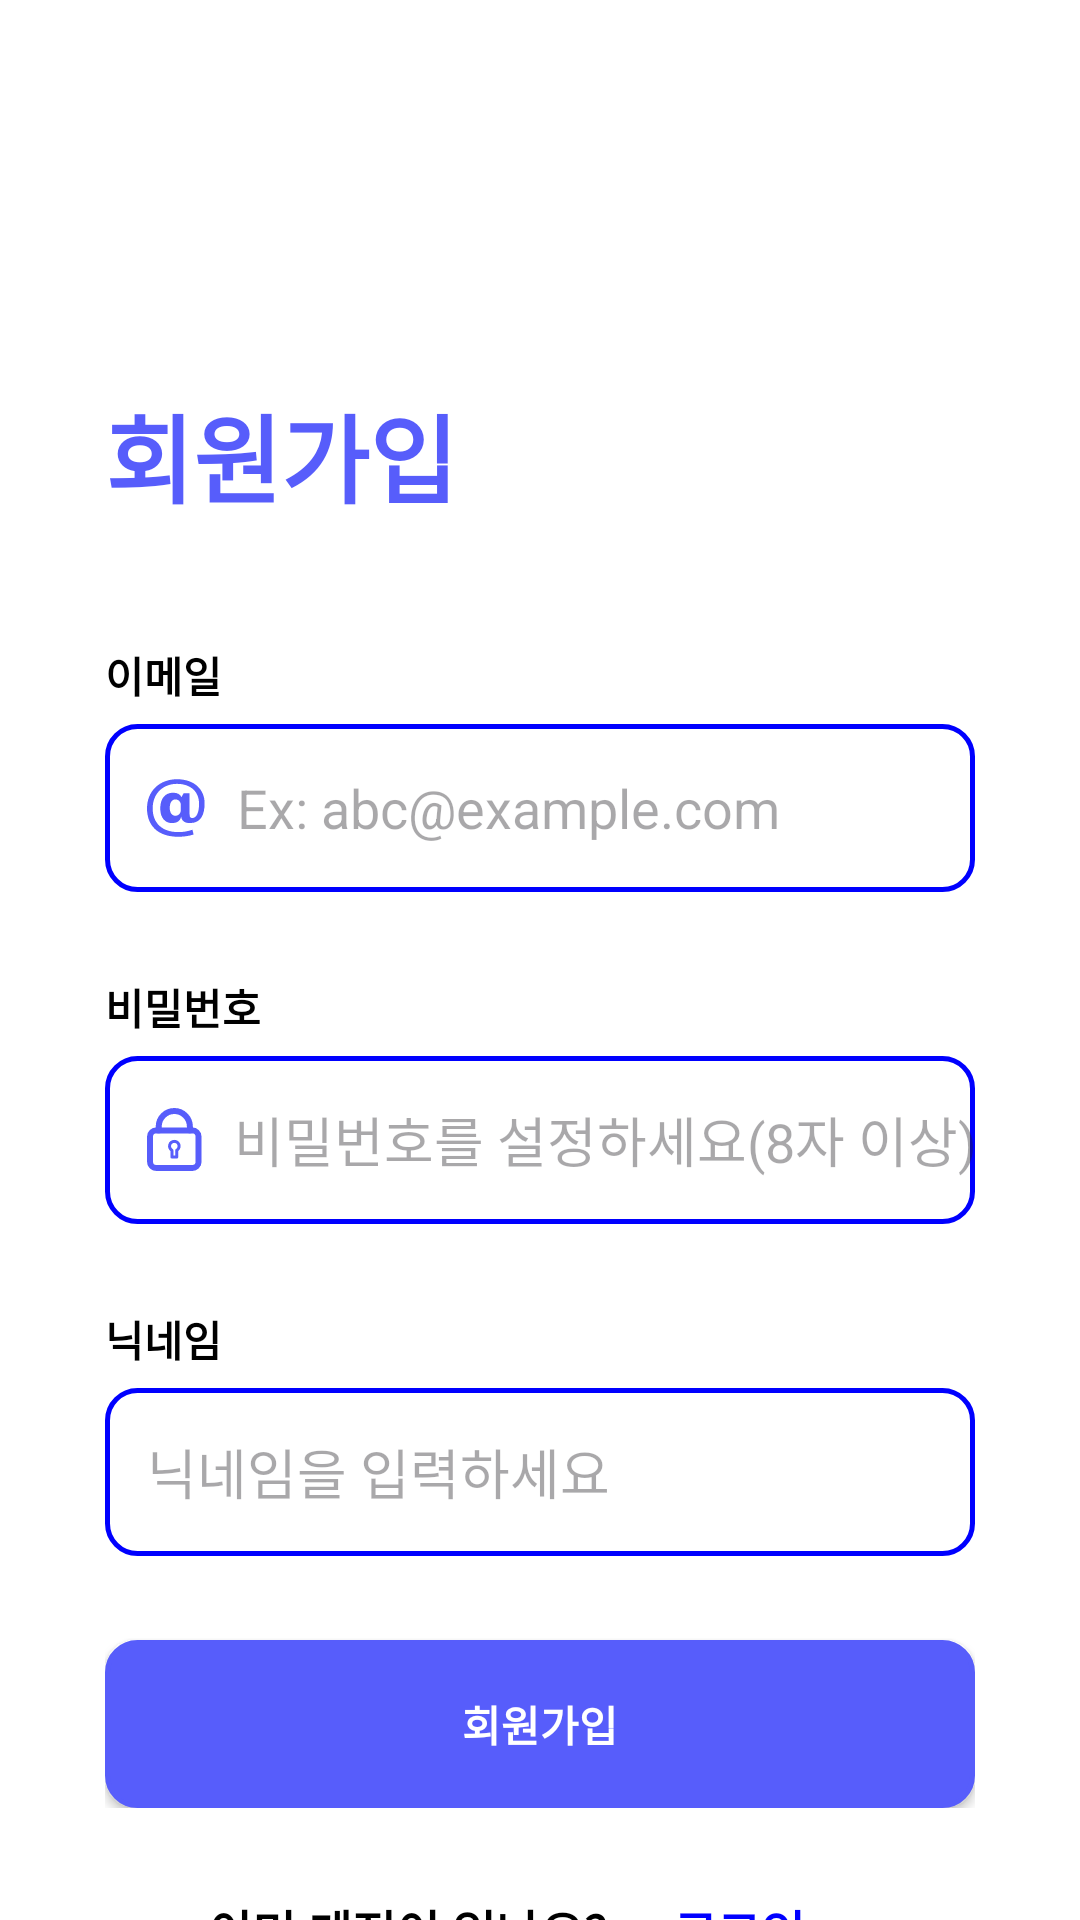

Layout XML and referenced resources for this Android screen:
<!-- AndroidManifest.xml: application theme Theme.TOT -->
<!-- res/layout/activity_register.xml -->
<?xml version="1.0" encoding="utf-8"?>
<LinearLayout xmlns:android="http://schemas.android.com/apk/res/android"
    xmlns:app="http://schemas.android.com/apk/res-auto"
    xmlns:tools="http://schemas.android.com/tools"
    android:id="@+id/main"
    android:layout_width="match_parent"
    android:layout_height="match_parent"
    android:paddingStart="35dp"
    android:paddingEnd="35dp"
    android:orientation="vertical"
    tools:context=".Authentication.RegisterActivity">

    
    <ImageView
        android:id="@+id/btn_back"
        android:layout_width="24dp"
        android:layout_height="24dp"
        android:layout_marginTop="?attr/actionBarSize"
        android:src="@drawable/ic_back"
        android:contentDescription="뒤로가기"
        android:clickable="true"
        android:focusable="true"
        android:background="?attr/selectableItemBackgroundBorderless" />

    <TextView
        android:layout_width="wrap_content"
        android:layout_height="wrap_content"
        android:layout_marginTop="40dp"
        android:layout_marginBottom="40dp"
        android:textSize="32sp"
        android:text="회원가입"
        android:textStyle="bold"
        android:textColor="#575DFB"/>

    <LinearLayout
        android:layout_width="match_parent"
        android:layout_height="wrap_content"
        android:layout_marginBottom="29dp"
        android:orientation="vertical">
        <TextView
            android:layout_width="wrap_content"
            android:layout_height="wrap_content"
            android:layout_marginBottom="6dp"
            android:text="이메일"
            android:textStyle="bold"
            android:textColor="@color/black"/>
        <EditText
            android:id="@+id/et_email"
            android:layout_width="match_parent"
            android:layout_height="56dp"
            android:layout_marginBottom="28dp"
            android:background="@drawable/button_style2"
            android:drawableLeft="@drawable/ic_email"
            android:paddingStart="14dp"
            android:textAlignment="textStart"
            android:maxLines="1"
            android:hint="Ex: abc@example.com"
            android:drawablePadding="10dp" />
        <TextView
            android:layout_width="wrap_content"
            android:layout_height="wrap_content"
            android:layout_marginBottom="6dp"
            android:text="비밀번호"
            android:textStyle="bold"
            android:textColor="@color/black"/>
        <EditText
            android:id="@+id/et_password"
            android:layout_width="match_parent"
            android:layout_height="56dp"
            android:layout_marginBottom="28dp"
            android:background="@drawable/button_style2"
            android:drawableLeft="@drawable/ic_lock"
            android:paddingStart="14dp"
            android:textAlignment="textStart"
            android:maxLines="1"
            android:inputType="textPassword"
            android:hint="비밀번호를 설정하세요(8자 이상)"
            android:drawablePadding="10dp" />

        <TextView
            android:layout_width="wrap_content"
            android:layout_height="wrap_content"
            android:layout_marginBottom="6dp"
            android:text="닉네임"
            android:textStyle="bold"
            android:textColor="@color/black"/>
        <EditText
            android:id="@+id/et_nickname"
            android:layout_width="match_parent"
            android:layout_height="56dp"
            android:layout_marginBottom="28dp"
            android:background="@drawable/button_style2"
            android:drawableLeft="@drawable/ic_nickname"
            android:paddingStart="14dp"
            android:textAlignment="textStart"
            android:maxLines="1"
            android:hint="닉네임을 입력하세요"
            android:drawablePadding="10dp" />

        <Button
            android:id="@+id/btn_register"
            android:layout_width="match_parent"
            android:layout_height="56dp"
            android:background="@drawable/button_style2"
            android:backgroundTint="#575DFB"
            android:text="회원가입"
            android:textColor="@color/white"
            android:textStyle="bold"/>
    </LinearLayout>

    <LinearLayout
        android:layout_width="wrap_content"
        android:layout_height="wrap_content"
        android:layout_gravity="center_horizontal">
        <TextView
            android:layout_width="wrap_content"
            android:layout_height="wrap_content"
            android:text="이미 계정이 있나요?"
            android:textSize="16sp"
            android:textStyle="bold"
            android:textColor="@color/black"/>
        <Button
            android:id="@+id/btn_login"
            android:layout_width="wrap_content"
            android:layout_height="wrap_content"
            android:background="@android:color/transparent"
            android:text="로그인"
            android:textSize="16sp"
            android:textColor="#0000ff"
            android:textStyle="bold"/>

    </LinearLayout>
</LinearLayout>
<!-- resources referenced by this layout -->
<resources>
  <color name="black">#FF000000</color>
  <color name="white">#FFFFFFFF</color>
  <!-- drawable button_style2 (drawable) -->
  <?xml version="1.0" encoding="utf-8"?>
  <shape xmlns:android="http://schemas.android.com/apk/res/android">
      <corners android:radius="10dp"/>
      <solid android:color="@color/white"/>
      <stroke android:color="#0000ff" android:width="1.5dp"/>
  
  </shape>
  <!-- drawable ic_email (drawable) -->
  <vector xmlns:android="http://schemas.android.com/apk/res/android"
      android:width="20dp"
      android:height="20dp"
      android:viewportWidth="20"
      android:viewportHeight="20">
    <path
        android:pathData="M14.21,12.173C14.21,13.013 14.449,13.348 15.074,13.348C16.467,13.348 17.354,11.573 17.354,8.621C17.354,4.109 14.066,1.949 9.961,1.949C5.738,1.949 1.897,4.781 1.897,10.133C1.897,15.245 5.257,18.029 10.417,18.029C12.169,18.029 13.345,17.837 15.144,17.237L15.53,18.844C13.754,19.421 11.856,19.588 10.393,19.588C3.625,19.588 0,15.868 0,10.132C0,4.348 4.201,0.412 9.985,0.412C16.009,0.412 19.2,4.012 19.2,8.428C19.2,12.172 18.025,15.028 14.329,15.028C12.648,15.028 11.545,14.356 11.401,12.867C10.969,14.523 9.817,15.028 8.256,15.028C6.168,15.028 4.416,13.419 4.416,10.18C4.416,6.916 5.953,4.9 8.713,4.9C10.177,4.9 11.089,5.476 11.495,6.388L12.192,5.116H14.208V12.173H14.21V12.173ZM11.259,9.005C11.259,7.686 10.274,7.133 9.458,7.133C8.57,7.133 7.587,7.852 7.587,9.965C7.587,11.645 8.331,12.581 9.458,12.581C10.25,12.581 11.259,12.077 11.259,10.685V9.005Z"
        android:fillColor="#575DFB"/>
  </vector>
  <!-- drawable ic_lock (drawable) -->
  <vector xmlns:android="http://schemas.android.com/apk/res/android"
      android:width="19dp"
      android:height="21dp"
      android:viewportWidth="19"
      android:viewportHeight="21">
    <path
        android:strokeWidth="1"
        android:pathData="M9.097,11.124C8.749,11.125 8.411,11.241 8.135,11.453C7.859,11.665 7.661,11.962 7.57,12.297C7.479,12.634 7.501,12.99 7.633,13.312C7.764,13.634 7.998,13.904 8.298,14.081V16.346H9.915V14.081C10.153,13.94 10.35,13.741 10.487,13.502C10.625,13.263 10.698,12.992 10.7,12.717V12.717C10.7,12.507 10.658,12.299 10.578,12.105C10.497,11.911 10.379,11.735 10.23,11.587C10.081,11.439 9.904,11.321 9.71,11.242C9.515,11.163 9.307,11.122 9.097,11.124V11.124Z"
        android:strokeLineJoin="round"
        android:fillColor="#00000000"
        android:strokeColor="#575DFB"
        android:strokeLineCap="round"/>
    <path
        android:pathData="M15.084,7.465H3.105C1.942,7.465 1,8.407 1,9.569V17.895C1,19.058 1.942,20 3.105,20H15.084C16.247,20 17.189,19.058 17.189,17.895V9.569C17.189,8.407 16.247,7.465 15.084,7.465Z"
        android:strokeLineJoin="round"
        android:strokeWidth="2"
        android:fillColor="#00000000"
        android:strokeColor="#575DFB"
        android:strokeLineCap="round"/>
    <path
        android:pathData="M3.908,7.465V6.193C3.908,4.816 4.456,3.495 5.43,2.521C6.403,1.547 7.724,1 9.102,1C10.479,1 11.8,1.547 12.774,2.521C13.748,3.495 14.295,4.816 14.295,6.193V7.465"
        android:strokeLineJoin="round"
        android:strokeWidth="2"
        android:fillColor="#00000000"
        android:strokeColor="#575DFB"
        android:strokeLineCap="round"/>
  </vector>
  <style name="Theme.TOT" parent="Base.Theme.TOT" />
  <style name="Base.Theme.TOT" parent="Theme.Material3.Light.NoActionBar">
          <item name="colorPrimary">@color/app_primary_color</item>
          <item name="colorPrimaryVariant">@color/app_primary_color</item>
          <item name="colorOnPrimary">@color/white</item>
          
          <item name="android:windowBackground">@color/white</item>
          <item name="android:colorBackground">@color/white</item>
      </style>
  <color name="app_primary_color">#575DFB</color>
</resources>
